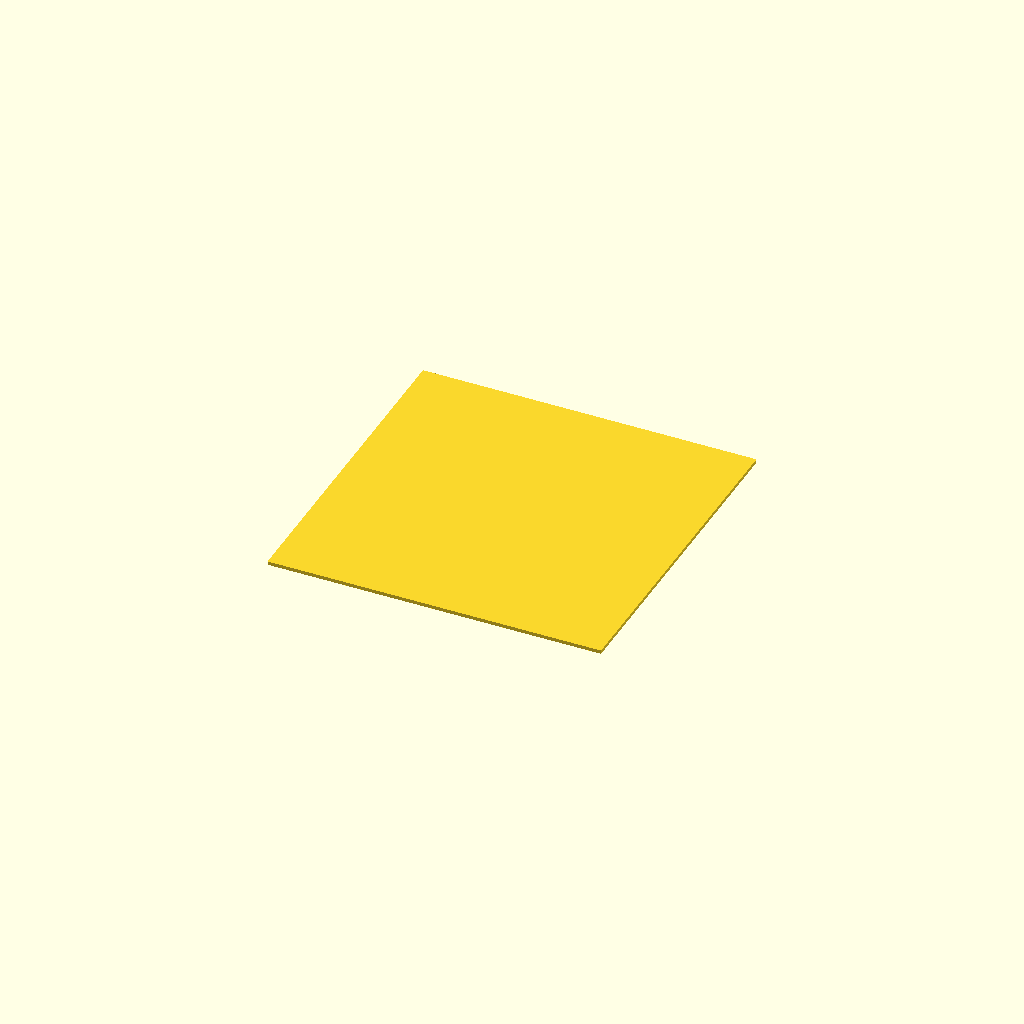
Cell 1: the model at its default parameters.
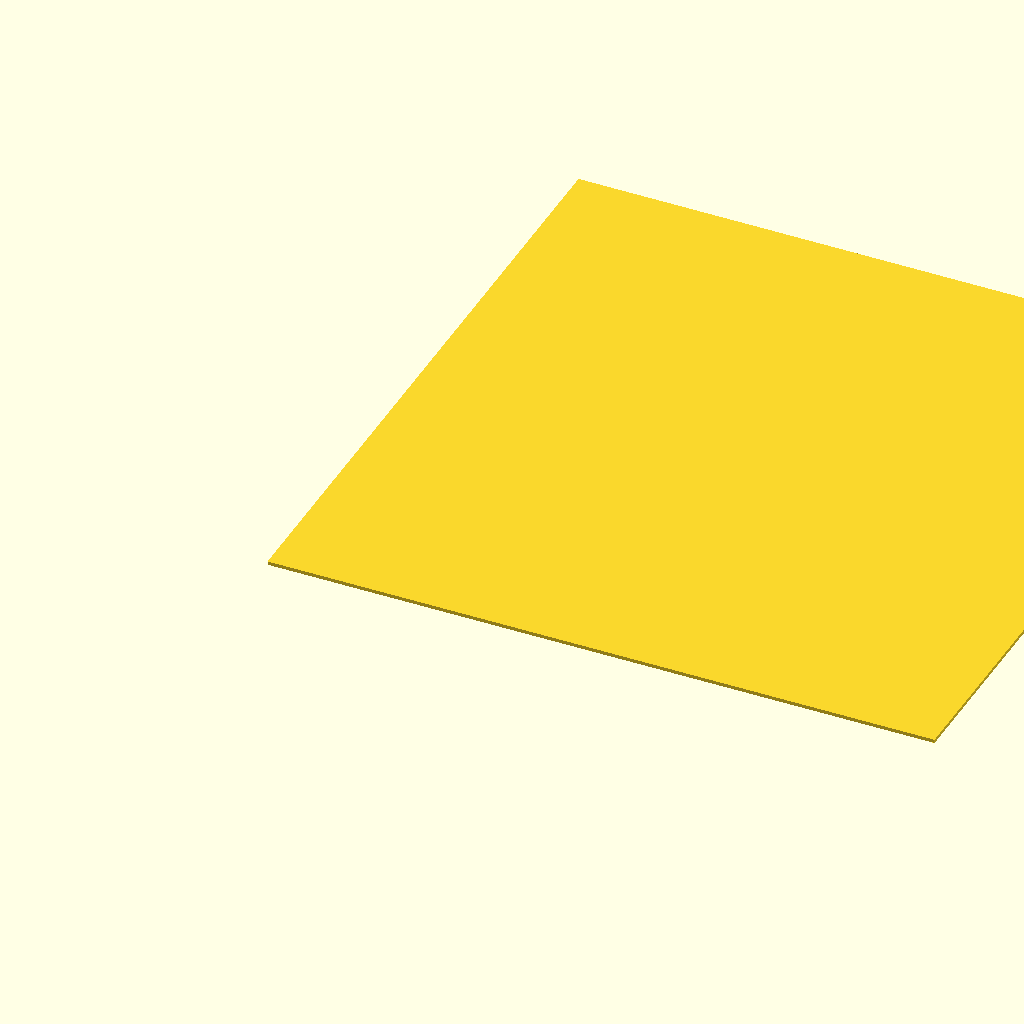
Cell 2: tag_size = 300 (everything else at default).
One fixed orthographic camera (rotation 55°, 0°, 25°; colour scheme Cornfield) for every cell.
OpenSCAD source file openscad/north_roof_tag_white_back.scad:
// The white backing for the north camera's roof AprilTag print
// (north_roof_tag_black_id2.scad),
// a plain filled square to lay the black cells on (2026-11-05).
//
// Same size as the whole tag: 150 mm square, which is the 8 x 8 black region
// (120 mm) plus one module (15 mm) of white quiet zone on every side. Center the black piece on it so that border is even all round; the
// detector needs at least one module of white on every side to find the
// tag's outline.
//
// Printing:
//   * White filament, matte face up (same reason as the black piece: a glossy
//     face throws the IR illuminator's highlight back at the lens).
//   * White is fine in the near infrared for nearly every filament, but check
//     the finished tag under the camera at night before you mount it.

tag_size  = 150;              // whole tag including the white quiet zone
thickness = 1.6;              // mm

cube([tag_size, tag_size, thickness]);
Customizer parameters (derived from the source; name, type, default, range or options):
tag_size: number, default 150
thickness: number, default 1.6
